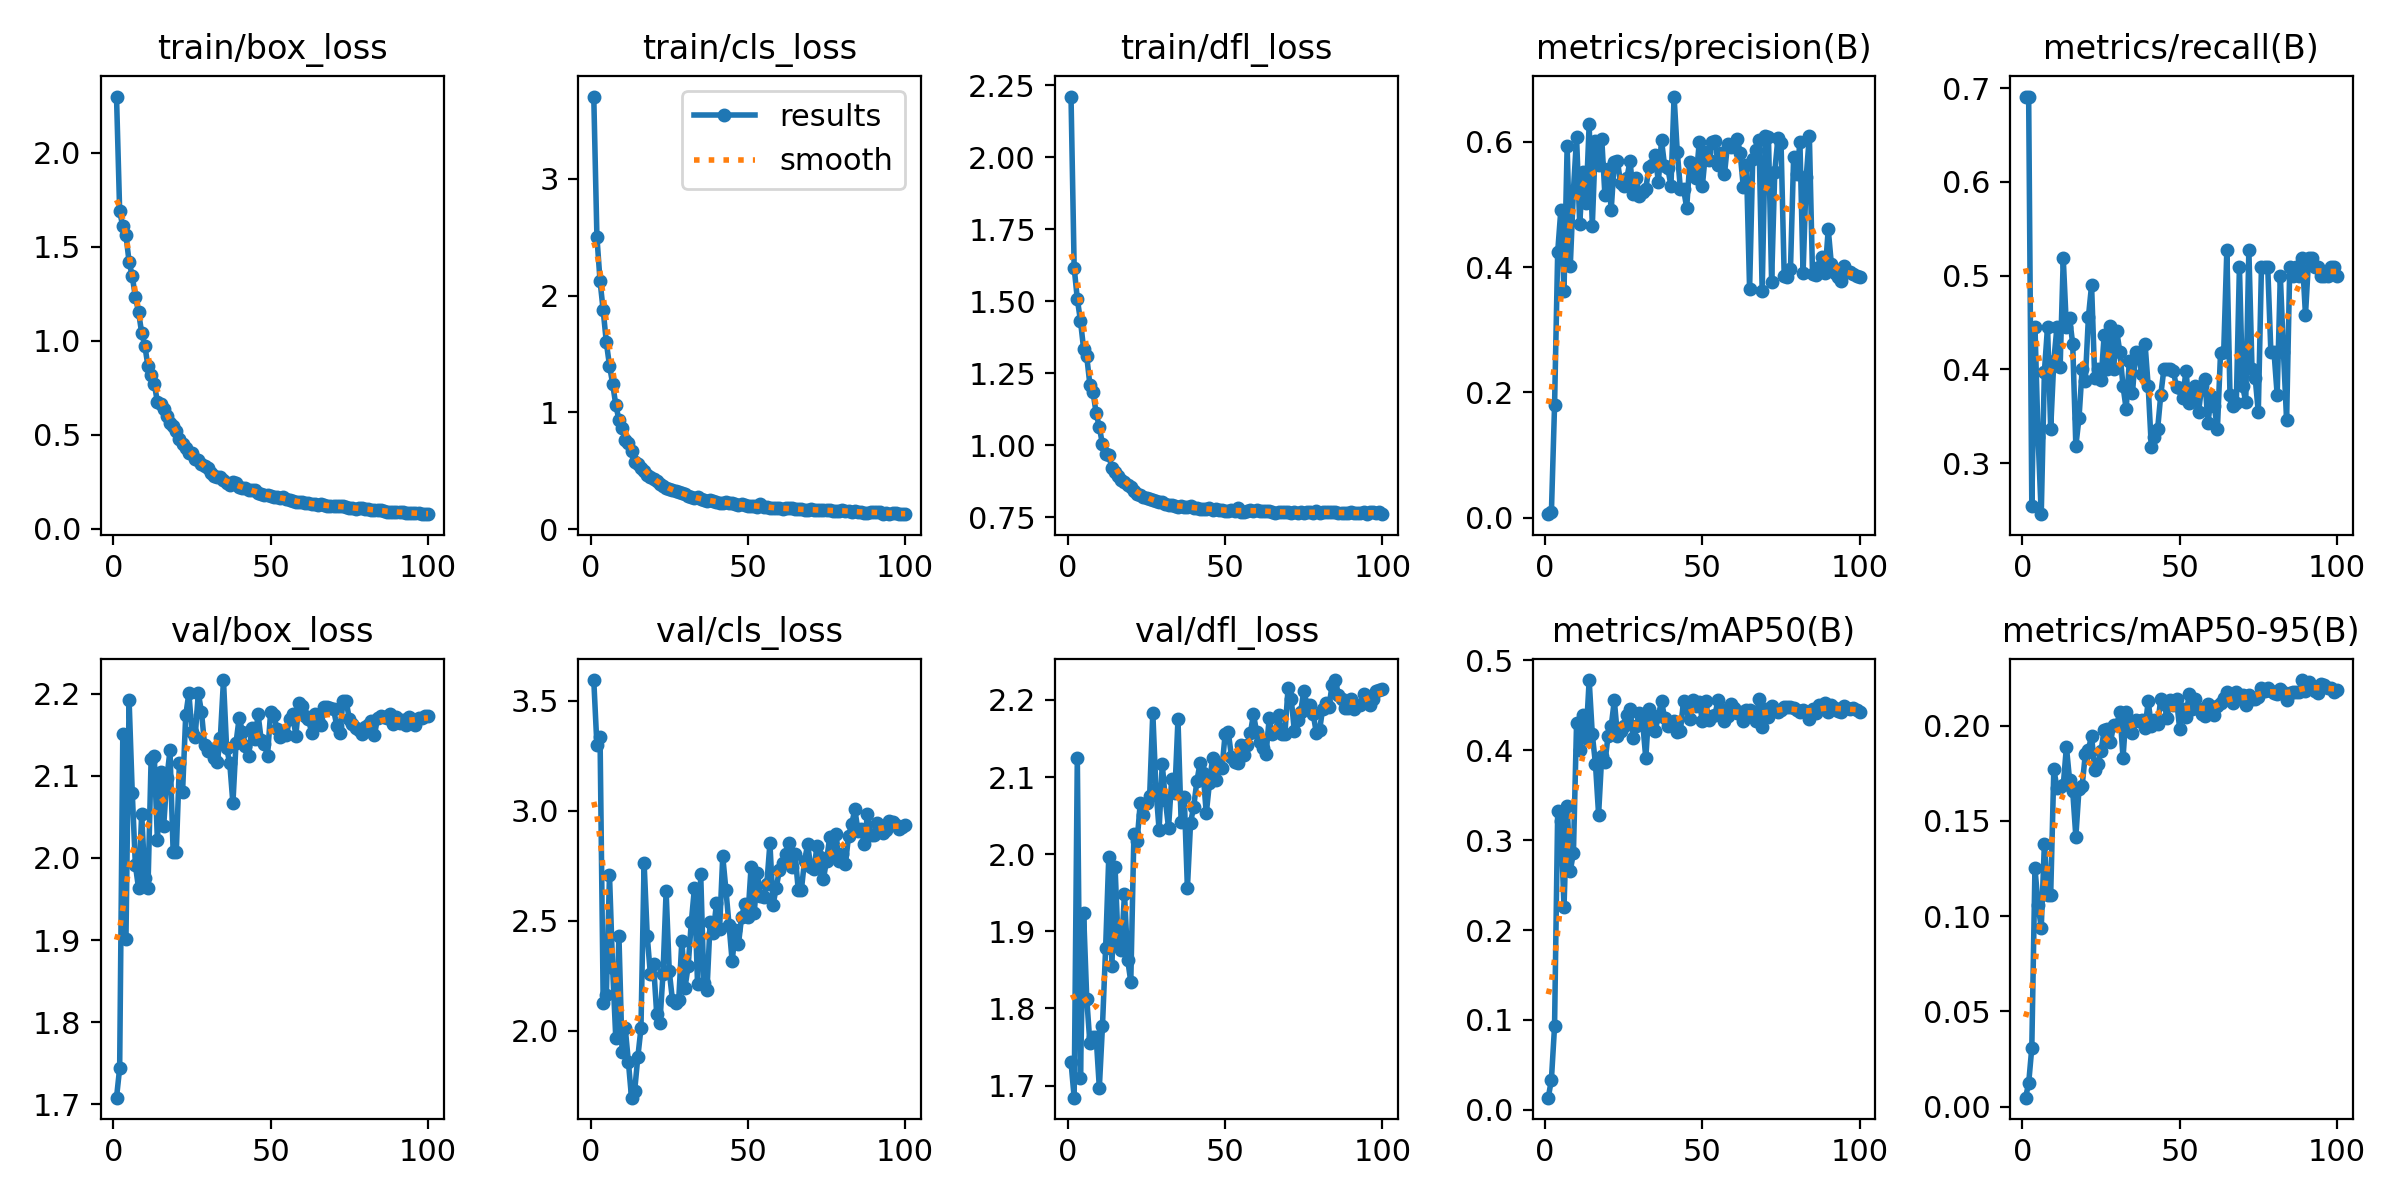

The table this chart was drawn from, first rows:
epoch, time, train/box_loss, train/cls_loss, train/dfl_loss, metrics/precision(B), metrics/recall(B), metrics/mAP50(B), metrics/mAP50-95(B), val/box_loss, val/cls_loss, val/dfl_loss, lr/pg0, lr/pg1, lr/pg2
1, 1.422, 2.298, 3.704, 2.211, 0.00551, 0.6909, 0.01343, 0.00464, 1.708, 3.593, 1.731, 0.00046, 0.00046, 0.00046
2, 2.741, 1.688, 2.503, 1.617, 0.00885, 0.6909, 0.03355, 0.01215, 1.744, 3.297, 1.684, 0.0009307, 0.0009307, 0.0009307
3, 4.09, 1.608, 2.124, 1.507, 0.1794, 0.2545, 0.09292, 0.03091, 2.151, 3.332, 2.125, 0.001392, 0.001392, 0.001392
4, 5.412, 1.561, 1.872, 1.432, 0.4243, 0.4455, 0.3327, 0.1252, 1.901, 2.125, 1.71, 0.001844, 0.001844, 0.001844
5, 6.65, 1.419, 1.598, 1.335, 0.4912, 0.3273, 0.3217, 0.1057, 2.193, 2.163, 1.924, 0.001921, 0.001921, 0.001921
6, 7.841, 1.343, 1.4, 1.308, 0.3623, 0.2455, 0.2252, 0.09377, 2.08, 2.707, 1.813, 0.001901, 0.001901, 0.001901
7, 9.03, 1.232, 1.244, 1.21, 0.5929, 0.3972, 0.3377, 0.1381, 1.991, 2.284, 1.755, 0.001881, 0.001881, 0.001881
8, 10.3, 1.153, 1.064, 1.184, 0.4023, 0.4455, 0.2659, 0.1109, 1.963, 1.966, 1.764, 0.001861, 0.001861, 0.001861
9, 11.54, 1.041, 0.9353, 1.111, 0.5223, 0.3364, 0.2859, 0.111, 2.054, 2.431, 1.762, 0.001842, 0.001842, 0.001842
10, 12.78, 0.9733, 0.8696, 1.062, 0.607, 0.4091, 0.4307, 0.177, 1.976, 1.905, 1.697, 0.001822, 0.001822, 0.001822
11, 14.07, 0.8639, 0.7593, 1.003, 0.4688, 0.4455, 0.4007, 0.1674, 1.964, 2.013, 1.777, 0.001802, 0.001802, 0.001802
12, 15.24, 0.8198, 0.7371, 0.9676, 0.5513, 0.4021, 0.4389, 0.1678, 2.121, 1.86, 1.878, 0.001782, 0.001782, 0.001782
13, 16.49, 0.7722, 0.667, 0.9653, 0.5017, 0.5182, 0.4137, 0.1687, 2.124, 1.697, 1.996, 0.001762, 0.001762, 0.001762
14, 17.73, 0.6735, 0.5766, 0.9199, 0.6278, 0.4446, 0.4782, 0.1889, 2.021, 1.727, 1.855, 0.001743, 0.001743, 0.001743
15, 19.06, 0.6622, 0.5539, 0.9069, 0.4663, 0.4546, 0.4178, 0.1716, 2.105, 1.88, 1.983, 0.001723, 0.001723, 0.001723
16, 20.3, 0.6372, 0.5214, 0.8931, 0.6011, 0.4273, 0.385, 0.1657, 2.039, 2.011, 1.884, 0.001703, 0.001703, 0.001703
17, 21.52, 0.6008, 0.4949, 0.8801, 0.5625, 0.3182, 0.3286, 0.1417, 2.097, 2.764, 1.876, 0.001683, 0.001683, 0.001683
18, 22.78, 0.5611, 0.4622, 0.8725, 0.6048, 0.3479, 0.3941, 0.1667, 2.131, 2.43, 1.949, 0.001663, 0.001663, 0.001663
19, 24.03, 0.546, 0.4436, 0.8608, 0.5156, 0.4, 0.3866, 0.1683, 2.007, 2.257, 1.863, 0.001644, 0.001644, 0.001644
20, 25.28, 0.5174, 0.4326, 0.8546, 0.5564, 0.3876, 0.4156, 0.1848, 2.007, 2.302, 1.835, 0.001624, 0.001624, 0.001624
21, 26.5, 0.4799, 0.4104, 0.8402, 0.491, 0.4561, 0.4266, 0.1874, 2.116, 2.079, 2.026, 0.001604, 0.001604, 0.001604
22, 27.68, 0.4489, 0.385, 0.8306, 0.5677, 0.4896, 0.4556, 0.1947, 2.081, 2.035, 2.017, 0.001584, 0.001584, 0.001584
23, 28.9, 0.4274, 0.3691, 0.8256, 0.5687, 0.3909, 0.4161, 0.1768, 2.174, 2.256, 2.066, 0.001564, 0.001564, 0.001564
24, 30.07, 0.4014, 0.3481, 0.8206, 0.5342, 0.4, 0.4211, 0.1798, 2.201, 2.634, 2.05, 0.001545, 0.001545, 0.001545
25, 31.26, 0.4004, 0.3399, 0.8151, 0.5291, 0.3881, 0.4273, 0.1867, 2.153, 2.271, 2.066, 0.001525, 0.001525, 0.001525
26, 32.47, 0.3723, 0.3314, 0.8117, 0.5428, 0.4364, 0.4389, 0.1976, 2.148, 2.141, 2.076, 0.001505, 0.001505, 0.001505
27, 33.7, 0.3639, 0.3288, 0.8106, 0.5697, 0.4, 0.4464, 0.1981, 2.201, 2.126, 2.183, 0.001485, 0.001485, 0.001485
28, 34.92, 0.3452, 0.3174, 0.8045, 0.5162, 0.4462, 0.4135, 0.1914, 2.178, 2.139, 2.085, 0.001465, 0.001465, 0.001465
29, 36.09, 0.3338, 0.3069, 0.8022, 0.5417, 0.4, 0.4274, 0.2001, 2.138, 2.409, 2.032, 0.001446, 0.001446, 0.001446
30, 37.31, 0.3219, 0.2967, 0.8022, 0.5131, 0.4407, 0.4411, 0.2004, 2.131, 2.196, 2.117, 0.001426, 0.001426, 0.001426
31, 38.54, 0.2979, 0.2864, 0.7948, 0.5202, 0.4182, 0.4316, 0.2072, 2.133, 2.293, 2.07, 0.001406, 0.001406, 0.001406
32, 39.77, 0.2792, 0.2757, 0.7916, 0.525, 0.3818, 0.3912, 0.1831, 2.122, 2.493, 2.034, 0.001386, 0.001386, 0.001386
33, 40.93, 0.2753, 0.2681, 0.7925, 0.5592, 0.3575, 0.4461, 0.2073, 2.116, 2.647, 2.097, 0.001366, 0.001366, 0.001366
34, 42.14, 0.2747, 0.2717, 0.7902, 0.5635, 0.4091, 0.4254, 0.1987, 2.146, 2.211, 2.079, 0.001347, 0.001347, 0.001347
35, 43.32, 0.2576, 0.2543, 0.7855, 0.5786, 0.3745, 0.4219, 0.1959, 2.217, 2.71, 2.175, 0.001327, 0.001327, 0.001327
36, 44.54, 0.2421, 0.249, 0.7876, 0.5358, 0.4182, 0.4385, 0.2028, 2.134, 2.218, 2.042, 0.001307, 0.001307, 0.001307
37, 45.75, 0.2329, 0.2408, 0.786, 0.6024, 0.4132, 0.4547, 0.2024, 2.115, 2.186, 2.074, 0.001287, 0.001287, 0.001287
38, 46.94, 0.2473, 0.247, 0.7843, 0.5609, 0.3949, 0.4359, 0.2027, 2.067, 2.496, 1.956, 0.001267, 0.001267, 0.001267
39, 48.16, 0.2409, 0.2423, 0.7889, 0.5582, 0.4273, 0.4274, 0.1988, 2.141, 2.447, 2.041, 0.001248, 0.001248, 0.001248
40, 49.34, 0.2236, 0.232, 0.7821, 0.5296, 0.3818, 0.4286, 0.2127, 2.171, 2.578, 2.062, 0.001228, 0.001228, 0.001228
41, 50.6, 0.2161, 0.2257, 0.7829, 0.6723, 0.3171, 0.4322, 0.2, 2.154, 2.463, 2.094, 0.001208, 0.001208, 0.001208
42, 51.77, 0.2157, 0.2278, 0.7765, 0.5846, 0.3273, 0.4208, 0.2032, 2.137, 2.793, 2.118, 0.001188, 0.001188, 0.001188
43, 52.96, 0.2038, 0.228, 0.7782, 0.5248, 0.3364, 0.4217, 0.2008, 2.124, 2.642, 2.105, 0.001168, 0.001168, 0.001168
44, 54.16, 0.2053, 0.2221, 0.7771, 0.5251, 0.3727, 0.455, 0.2139, 2.158, 2.481, 2.053, 0.001149, 0.001149, 0.001149
45, 55.44, 0.2044, 0.2242, 0.7807, 0.4946, 0.4003, 0.4468, 0.2115, 2.145, 2.315, 2.092, 0.001129, 0.001129, 0.001129
46, 56.69, 0.1928, 0.2142, 0.7761, 0.5682, 0.4, 0.4351, 0.2042, 2.175, 2.46, 2.125, 0.001109, 0.001109, 0.001109
47, 57.97, 0.1869, 0.2104, 0.7778, 0.56, 0.4, 0.4559, 0.2137, 2.144, 2.394, 2.096, 0.001089, 0.001089, 0.001089
48, 59.24, 0.1812, 0.2111, 0.7746, 0.542, 0.3981, 0.4488, 0.211, 2.139, 2.518, 2.113, 0.001069, 0.001069, 0.001069
49, 60.51, 0.1794, 0.2041, 0.7746, 0.5994, 0.3809, 0.4537, 0.214, 2.125, 2.575, 2.111, 0.00105, 0.00105, 0.00105
50, 61.84, 0.1736, 0.198, 0.7718, 0.5302, 0.3796, 0.4327, 0.1983, 2.179, 2.519, 2.156, 0.00103, 0.00103, 0.00103
51, 63.09, 0.1673, 0.1995, 0.772, 0.5836, 0.3695, 0.4554, 0.2088, 2.175, 2.743, 2.158, 0.00101, 0.00101, 0.00101
52, 64.34, 0.1686, 0.197, 0.7749, 0.5705, 0.3985, 0.4338, 0.2047, 2.157, 2.534, 2.126, 0.0009902, 0.0009902, 0.0009902
53, 65.59, 0.1627, 0.1934, 0.7702, 0.5999, 0.3636, 0.438, 0.2166, 2.148, 2.717, 2.119, 0.0009704, 0.0009704, 0.0009704
54, 66.89, 0.171, 0.2133, 0.7802, 0.6021, 0.3727, 0.4397, 0.2089, 2.152, 2.614, 2.118, 0.0009506, 0.0009506, 0.0009506
55, 68.12, 0.1593, 0.1909, 0.7665, 0.5628, 0.3818, 0.4563, 0.2138, 2.15, 2.606, 2.141, 0.0009308, 0.0009308, 0.0009308
56, 69.34, 0.1532, 0.1895, 0.769, 0.582, 0.3544, 0.4458, 0.2087, 2.169, 2.666, 2.129, 0.000911, 0.000911, 0.000911
57, 70.57, 0.1492, 0.1819, 0.772, 0.548, 0.3818, 0.4329, 0.2063, 2.175, 2.851, 2.141, 0.0008912, 0.0008912, 0.0008912
58, 71.75, 0.1429, 0.1799, 0.7753, 0.5964, 0.3897, 0.4377, 0.2052, 2.149, 2.572, 2.157, 0.0008714, 0.0008714, 0.0008714
59, 72.97, 0.1404, 0.1773, 0.7724, 0.5917, 0.3425, 0.4517, 0.2113, 2.189, 2.65, 2.181, 0.0008516, 0.0008516, 0.0008516
60, 74.21, 0.1414, 0.1788, 0.775, 0.5931, 0.371, 0.4471, 0.2088, 2.185, 2.728, 2.158, 0.0008318, 0.0008318, 0.0008318
... 40 more rows
